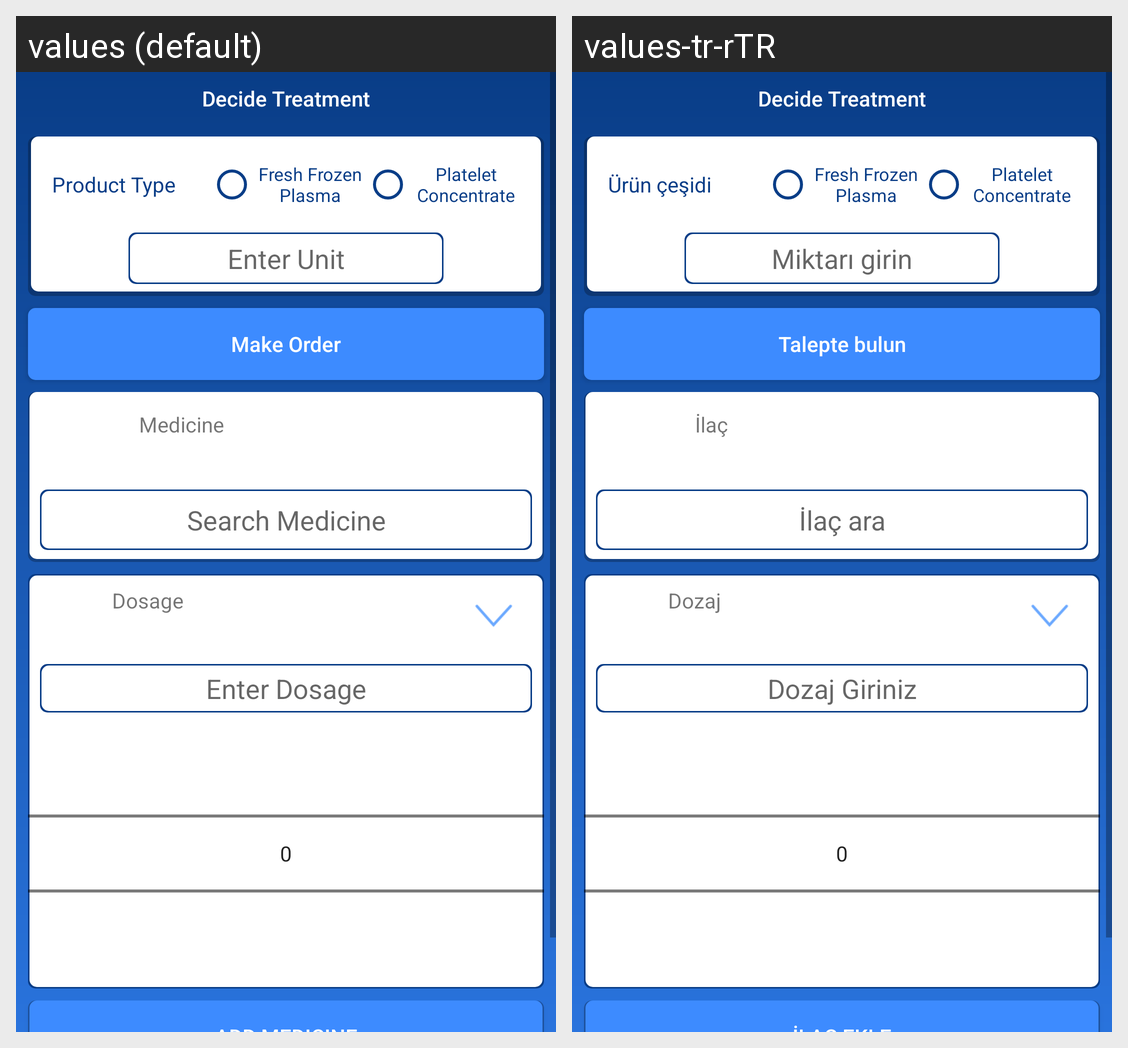

Here is an Android app screen in its default locale and in the app's own translations. Write out the translated-string differences for the strings that appear on this screen.
Android screen res/layout/activity_decide_treatment.xml rendered under 2 locales, left to right: values (default), values-tr-rTR. Device: Nexus 5 (rendered at 1080×1920; each locale shown at half size, 540×960, under a caption strip naming it); theme AppTheme.
Strings drawn on this screen, with the default value and each locale's value (text and hints the layout hard-codes, and strings that could not be matched under every locale, appear in the picture but are not listed):

makeorder
  values: Make Order
  values-tr-rTR: Talepte bulun

producttype
  values: Product Type
  values-tr-rTR: Ürün çeşidi

enterunit
  values: Enter Unit
  values-tr-rTR: Miktarı girin

medicine
  values: Medicine
  values-tr-rTR: İlaç

searchMedicine
  values: Search Medicine
  values-tr-rTR: İlaç ara

dosage
  values: Dosage
  values-tr-rTR: Dozaj

enterdosage
  values: Enter Dosage
  values-tr-rTR: Dozaj Giriniz
